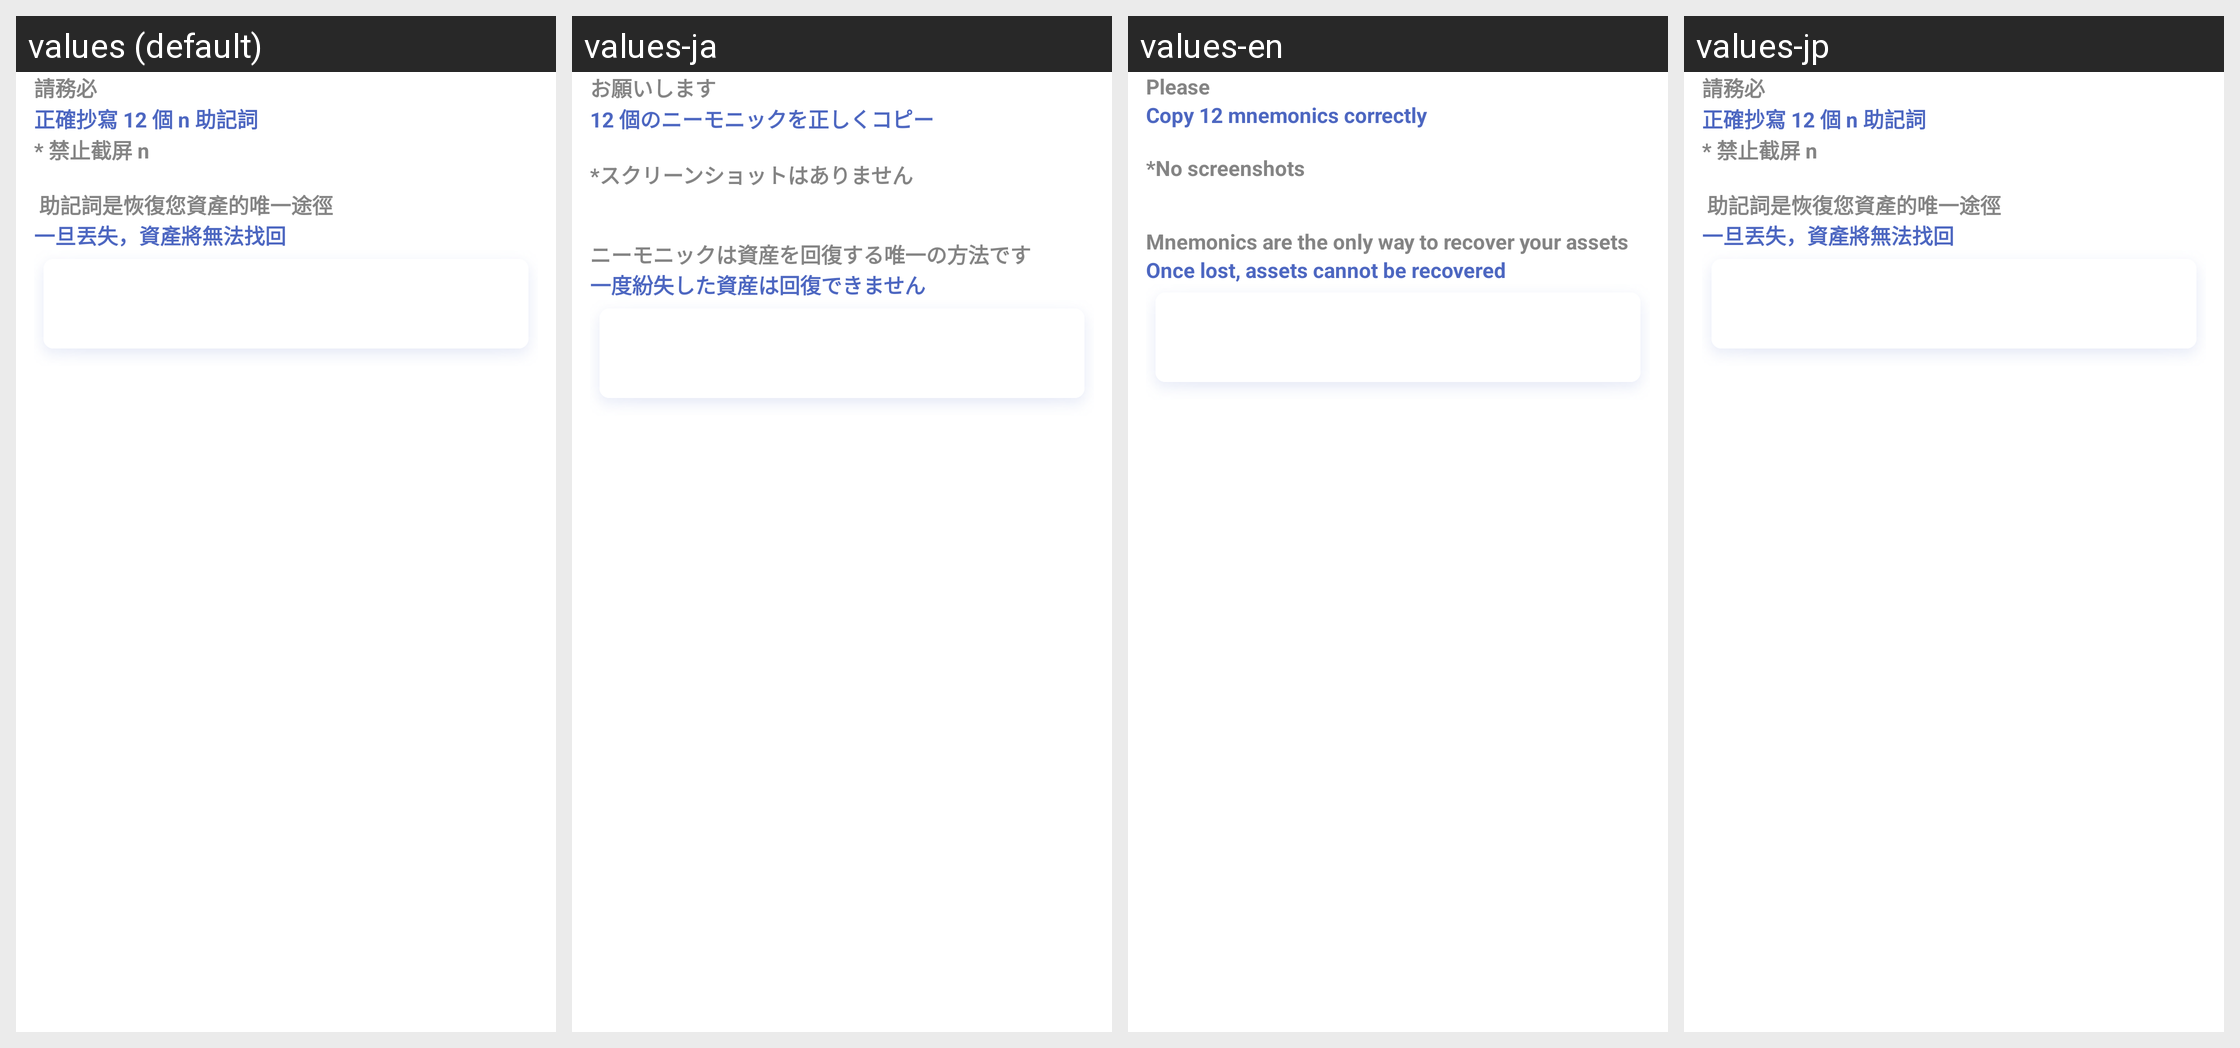

Strings drawn on this Android screen and how each of the app's shown locales translates them:
Android screen res/layout/activity_create.xml rendered under 4 locales, left to right: values (default), values-ja, values-en, values-jp. Device: Nexus 5 (rendered at 1080×1920; each locale shown at half size, 540×960, under a caption strip naming it); theme AppTheme.
Strings drawn on this screen, with the default value and each locale's value (text and hints the layout hard-codes, and strings that could not be matched under every locale, appear in the picture but are not listed):

creat_mnemonic_1
  values: 請務必
  values-ja: お願いします
  values-en: Please
  values-jp: 請務必  [not translated; the default value is used]

creat_mnemonic_2
  values: 正確抄寫 12 個 n 助記詞
  values-ja: 12 個のニーモニックを正しくコピー
      
  values-en: Copy 12 mnemonics correctly
      
  values-jp: 正確抄寫 12 個 n 助記詞  [not translated; the default value is used]

creat_mnemonic_3
  values: * 禁止截屏 n
      
       助記詞是恢復您資產的唯一途徑
  values-ja: *スクリーンショットはありません
      
      
      ニーモニックは資産を回復する唯一の方法です
  values-en: *No screenshots
      
      
      Mnemonics are the only way to recover your assets
  values-jp: * 禁止截屏 n
      
       助記詞是恢復您資產的唯一途徑  [not translated; the default value is used]

creat_mnemonic_4
  values: 一旦丟失，資產將無法找回
  values-ja: 一度紛失した資産は回復できません
  values-en: Once lost, assets cannot be recovered
  values-jp: 一旦丟失，資產將無法找回  [not translated; the default value is used]
